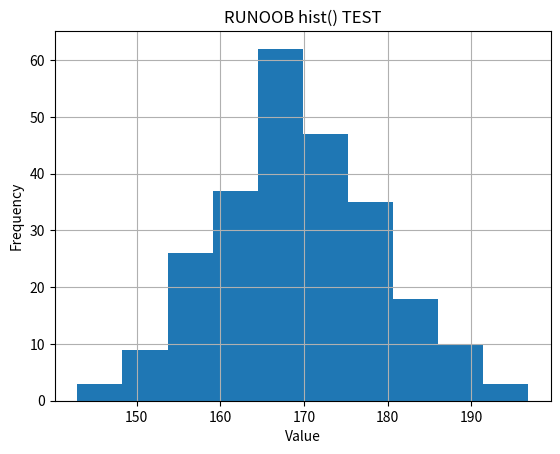

The script that saved this image:
'''
    Matplotlib 直方图
    pyplot 中的 hist() 方法来绘制直方图
    hist() 方法是 Matplotlib 库中的 pyplot 子库中的一种用于绘制直方图的函数。
    结合 Pandas 来绘制直方图
'''
import matplotlib.pyplot as plt
import numpy as np
import pandas as pd

# 使用 NumPy 生成随机数
random_data = np.random.normal(170, 10, 250)

# 将数据转换为 Pandas DataFrame
dataframe = pd.DataFrame(random_data)

# 使用 Pandas hist() 方法绘制直方图
dataframe.hist()

# 设置图表属性
plt.title('RUNOOB hist() TEST')
plt.xlabel('Value')
plt.ylabel('Frequency')

# 显示图表
plt.show()